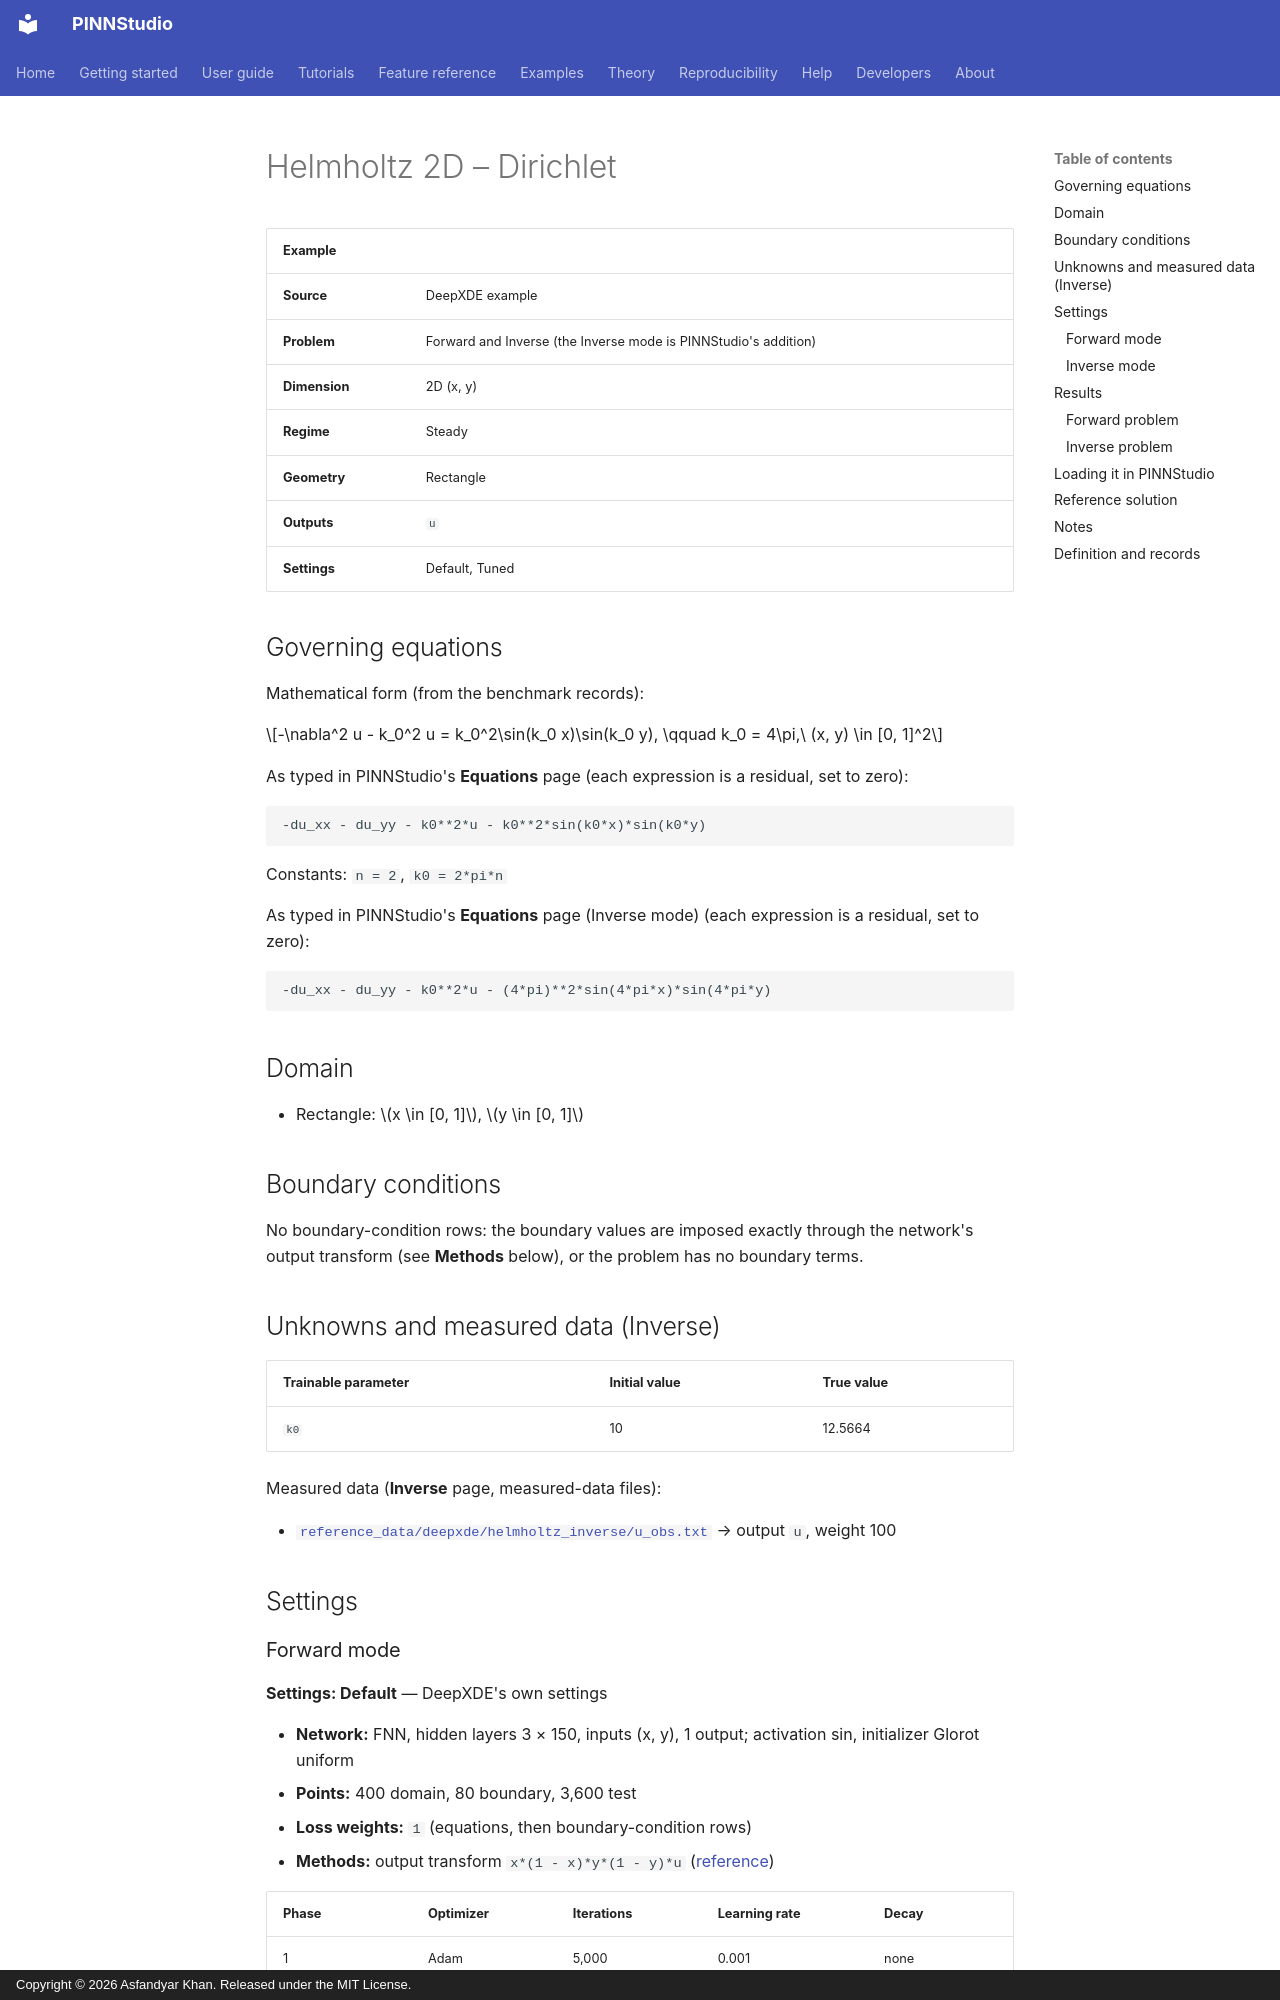

repository: AsfandyarKhan72/PINNStudio · page: examples/2d/helmholtz-2d-dirichlet/index.html · generator: mkdocs · copyright: Copyright © 2026 Asfandyar Khan. Released under the MIT License.

---
search:
  boost: 0.5
---

# Helmholtz 2D – Dirichlet

| Example | |
|---|---|
| **Source** | DeepXDE example |
| **Problem** | Forward and Inverse (the Inverse mode is PINNStudio's addition) |
| **Dimension** | 2D (x, y) |
| **Regime** | Steady |
| **Geometry** | Rectangle |
| **Outputs** | `u` |
| **Settings** | Default, Tuned |

## Governing equations

Mathematical form (from the benchmark records):

\[-\nabla^2 u - k_0^2 u = k_0^2\sin(k_0 x)\sin(k_0 y), \qquad k_0 = 4\pi,\ (x, y) \in [0, 1]^2\]

As typed in PINNStudio's **Equations** page (each expression is a residual, set to zero):

```text
-du_xx - du_yy - k0**2*u - k0**2*sin(k0*x)*sin(k0*y)
```

Constants: `n = 2`, `k0 = 2*pi*n`

As typed in PINNStudio's **Equations** page (Inverse mode) (each expression is a residual, set to zero):

```text
-du_xx - du_yy - k0**2*u - (4*pi)**2*sin(4*pi*x)*sin(4*pi*y)
```

## Domain

- Rectangle: \(x \in [0, 1]\), \(y \in [0, 1]\)

## Boundary conditions

No boundary-condition rows: the boundary values are imposed exactly through the network's output transform (see **Methods** below), or the problem has no boundary terms.

## Unknowns and measured data (Inverse)

| Trainable parameter | Initial value | True value |
|---|---|---|
| `k0` | 10 | 12.5664 |

Measured data (**Inverse** page, measured-data files):

- [`reference_data/deepxde/helmholtz_inverse/u_obs.txt`](https://github.com/AsfandyarKhan72/PINNStudio/blob/v1.6.0/reference_data/deepxde/helmholtz_inverse/u_obs.txt) → output `u`, weight 100

## Settings

### Forward mode

**Settings: Default** — DeepXDE's own settings

- **Network:** FNN, hidden layers 3 × 150, inputs (x, y), 1 output; activation sin, initializer Glorot uniform
- **Points:** 400 domain, 80 boundary, 3,600 test
- **Loss weights:** `1` (equations, then boundary-condition rows)
- **Methods:** output transform `x*(1 - x)*y*(1 - y)*u` ([reference](../../reference/networks.md))

| Phase | Optimizer | Iterations | Learning rate | Decay |
|---|---|---|---|---|
| 1 | Adam | 5,000 | 0.001 | none |

No separate **Tuned** preset: the **Tuned** item is greyed out for this example (its Default settings are PINNStudio's best).
